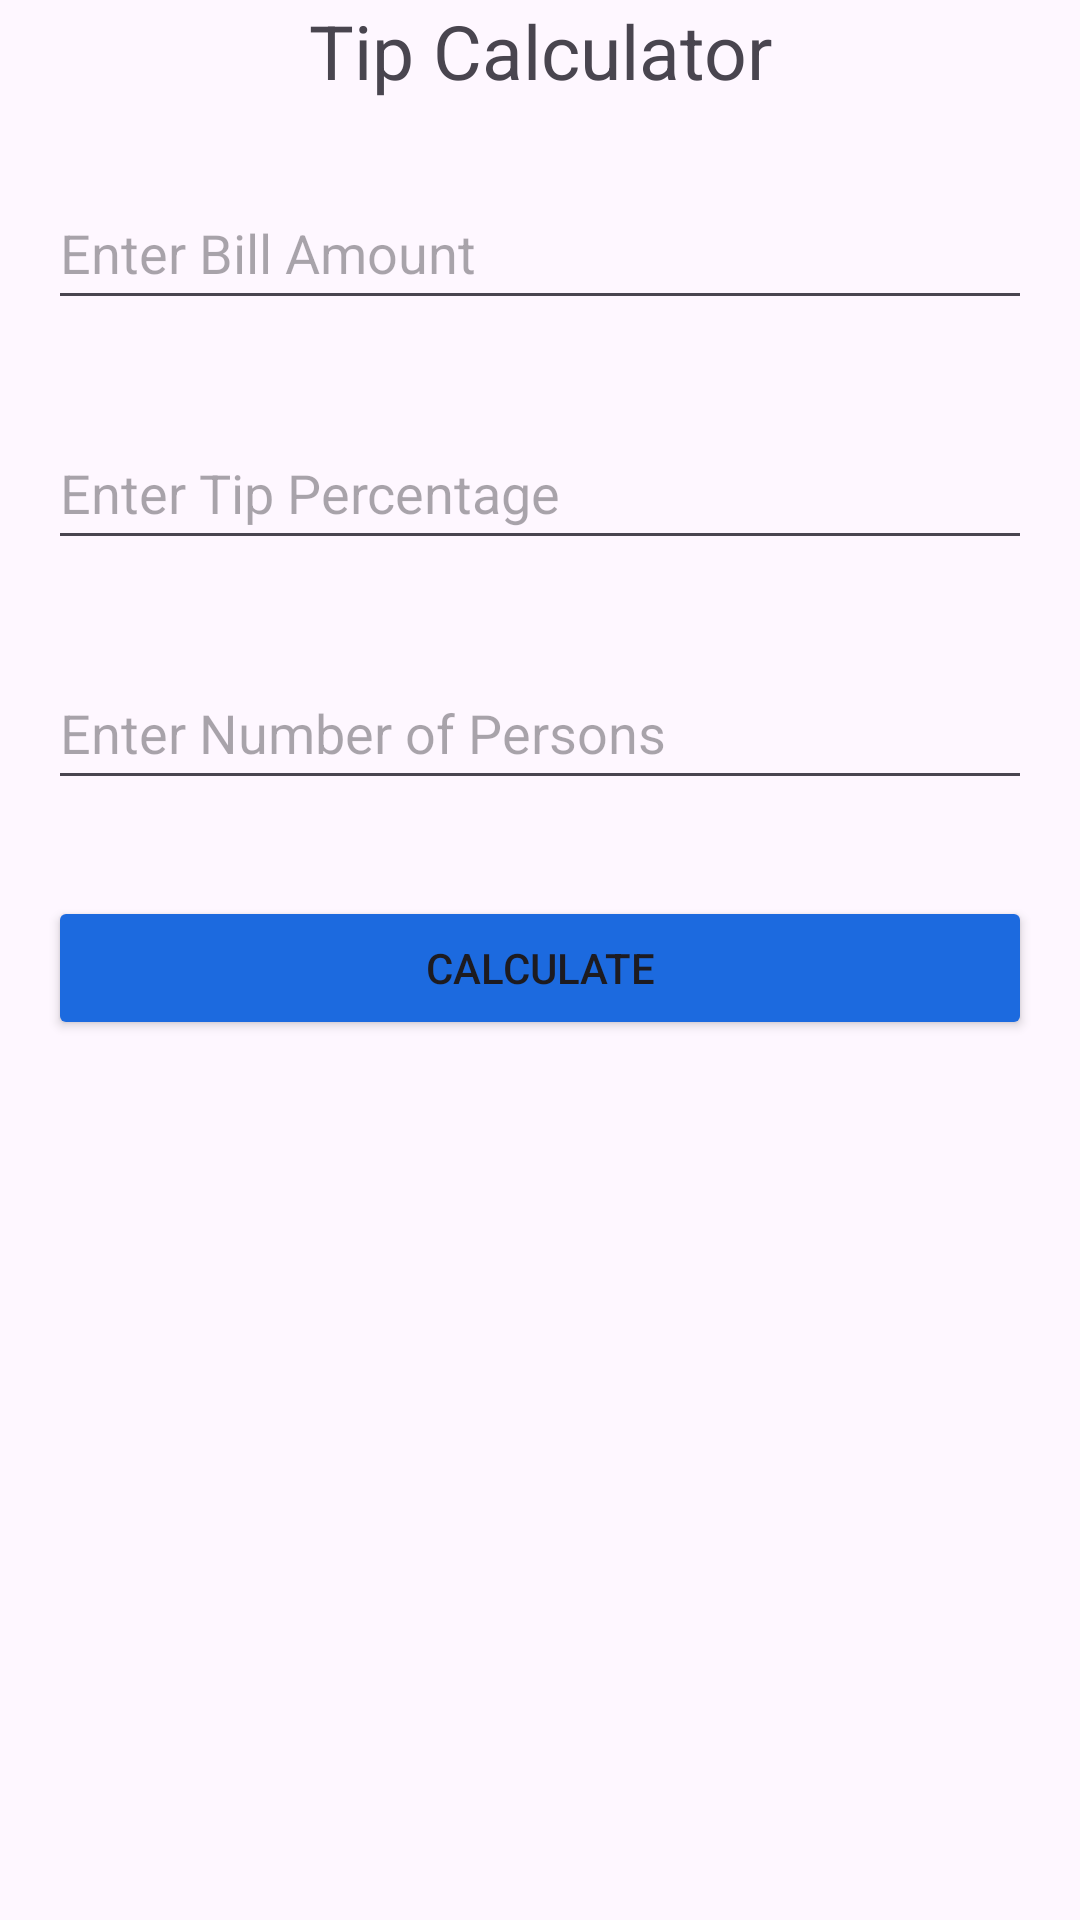

The Android layout XML behind this screen, and the referenced resources:
<!-- AndroidManifest.xml: application theme Theme.HarshaModuleProject -->
<!-- res/layout/fragment_tip.xml -->
<?xml version="1.0" encoding="utf-8"?>
<RelativeLayout xmlns:android="http://schemas.android.com/apk/res/android"
    android:layout_width="match_parent"
    android:layout_height="match_parent"
    xmlns:tools="http://schemas.android.com/tools"
    tools:context=".TipFragment"
    android:layout_marginTop="60dp">

    <TextView
        android:id="@+id/tip"
        android:layout_width="match_parent"
        android:layout_height="wrap_content"
        android:gravity="center"
        android:textSize="25sp"
        android:text="Tip Calculator">

    </TextView>

    <EditText
        android:layout_below="@+id/tip"
        android:id="@+id/etBillAmount"
        android:layout_width="match_parent"
        android:layout_height="wrap_content"
        android:layout_marginStart="16dp"
        android:layout_marginTop="25dp"
        android:layout_marginEnd="16dp"
        android:layout_marginBottom="16dp"
        android:hint="Enter Bill Amount"
        android:inputType="numberDecimal"
        android:minHeight="48dp" />

    <EditText
        android:id="@+id/etTipPercentage"
        android:layout_width="match_parent"
        android:layout_height="wrap_content"
        android:layout_below="@id/etBillAmount"
        android:layout_marginStart="16dp"
        android:layout_marginTop="16dp"
        android:layout_marginEnd="16dp"
        android:layout_marginBottom="16dp"
        android:hint="Enter Tip Percentage"
        android:inputType="numberDecimal"
        android:minHeight="48dp" />

    <EditText
        android:id="@+id/etNumberOfPersons"
        android:layout_width="match_parent"
        android:layout_height="wrap_content"
        android:layout_below="@id/etTipPercentage"
        android:layout_marginStart="16dp"
        android:layout_marginTop="16dp"
        android:layout_marginEnd="16dp"
        android:layout_marginBottom="16dp"
        android:hint="Enter Number of Persons"
        android:inputType="number"
        android:minHeight="48dp" />

    <Button
        android:id="@+id/btnCalculate"
        android:layout_width="match_parent"
        android:layout_height="wrap_content"
        android:layout_below="@id/etNumberOfPersons"
        android:layout_marginStart="16dp"
        android:layout_marginTop="16dp"
        android:layout_marginEnd="16dp"
        android:layout_marginBottom="16dp"
        android:backgroundTint="@color/lavender"
        android:text="Calculate" />

    <TextView
        android:id="@+id/tvResult"
        android:layout_width="wrap_content"
        android:layout_height="wrap_content"
        android:text=""
        android:textSize="20dp"
        android:layout_below="@id/btnCalculate"
        android:layout_margin="16dp"/>
</RelativeLayout>
<!-- resources referenced by this layout -->
<resources>
  <color name="lavender">#1C6ADF</color>
  <style name="Theme.HarshaModuleProject" parent="Base.Theme.HarshaModuleProject" />
  <style name="Base.Theme.HarshaModuleProject" parent="Theme.Material3.DayNight.NoActionBar">
          
          
      </style>
</resources>
